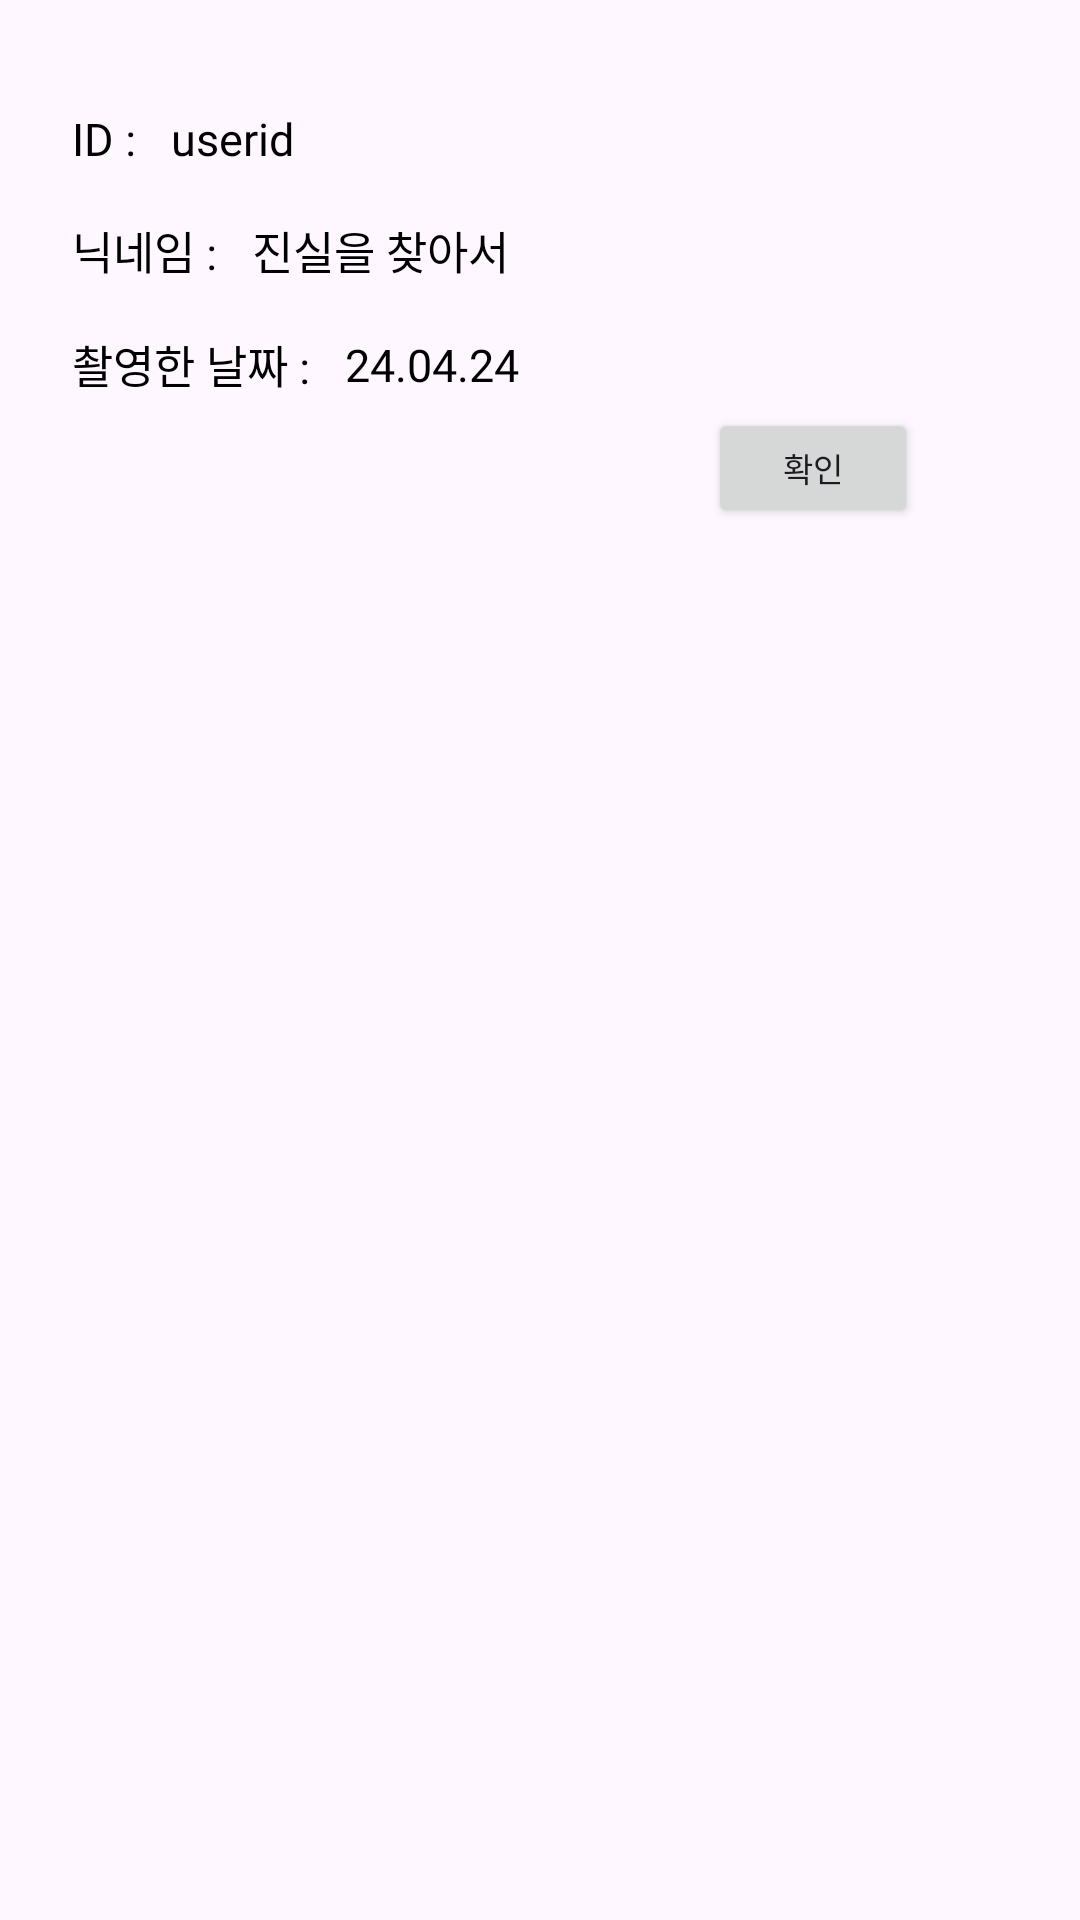

Here is an Android app screen rendered from its layout file. Give the layout XML and the strings, colors and styles it references.
<!-- AndroidManifest.xml: application theme Theme.TransparentKey_AOS -->
<!-- res/layout/fragment_embed_dialog.xml -->
<?xml version="1.0" encoding="utf-8"?>
<layout xmlns:app="http://schemas.android.com/apk/res-auto"
    xmlns:tools="http://schemas.android.com/tools"
    xmlns:android="http://schemas.android.com/apk/res/android"
    >
    <FrameLayout
        android:layout_width="wrap_content"
        android:layout_height="wrap_content">

        
        <androidx.constraintlayout.widget.ConstraintLayout
            android:layout_width="330dp"
            android:layout_height="200dp"
            android:background="@drawable/style_embed_dialog"
            android:gravity="center"
            android:orientation="vertical"
            android:padding="24dp">

            <TextView
                android:id="@+id/tv_dl_id"
                android:layout_width="wrap_content"
                android:layout_height="wrap_content"
                android:layout_marginTop="12dp"
                android:fontFamily="@font/pretendard_medium"
                android:text="ID : "
                android:textColor="@android:color/black"
                android:textSize="15dp"
                app:layout_constraintStart_toStartOf="parent"
                app:layout_constraintTop_toTopOf="parent" />

            <TextView
                android:id="@+id/tv_dl_id_res"
                android:layout_width="wrap_content"
                android:layout_height="wrap_content"
                android:layout_marginStart="8dp"
                android:fontFamily="@font/pretendard_regular"
                android:text="userid"
                android:textColor="@android:color/black"
                android:textSize="15dp"
                app:layout_constraintStart_toEndOf="@+id/tv_dl_id"
                app:layout_constraintTop_toTopOf="@+id/tv_dl_id" />

            <TextView
                android:id="@+id/tv_dl_name"
                android:layout_width="wrap_content"
                android:layout_height="wrap_content"
                android:layout_marginTop="16dp"
                android:fontFamily="@font/pretendard_medium"
                android:text="닉네임 : "
                android:textColor="@android:color/black"
                android:textSize="15dp"
                app:layout_constraintStart_toStartOf="parent"
                app:layout_constraintTop_toBottomOf="@+id/tv_dl_id" />

            <TextView
                android:id="@+id/tv_dl_name_res"
                android:layout_width="wrap_content"
                android:layout_height="wrap_content"
                android:layout_marginStart="8dp"
                android:fontFamily="@font/pretendard_regular"
                android:text="진실을 찾아서"
                android:textColor="@android:color/black"
                android:textSize="15dp"
                app:layout_constraintBottom_toBottomOf="@+id/tv_dl_name"
                app:layout_constraintStart_toEndOf="@+id/tv_dl_name"
                app:layout_constraintTop_toTopOf="@+id/tv_dl_name" />

            <TextView
                android:id="@+id/tv_dl_date"
                android:layout_width="wrap_content"
                android:layout_height="wrap_content"
                android:layout_marginTop="16dp"
                android:fontFamily="@font/pretendard_medium"
                android:text="촬영한 날짜 : "
                android:textColor="@android:color/black"
                android:textSize="15dp"
                app:layout_constraintStart_toStartOf="parent"
                app:layout_constraintTop_toBottomOf="@+id/tv_dl_name" />

            <TextView
                android:id="@+id/tv_dl_date_res"
                android:layout_width="wrap_content"
                android:layout_height="wrap_content"
                android:layout_marginStart="8dp"
                android:fontFamily="@font/pretendard_regular"
                android:text="24.04.24"
                android:textColor="@android:color/black"
                android:textSize="15dp"
                app:layout_constraintBottom_toBottomOf="@+id/tv_dl_date"
                app:layout_constraintStart_toEndOf="@+id/tv_dl_date"
                app:layout_constraintTop_toTopOf="@+id/tv_dl_date" />


            <Button
                android:id="@+id/btn_dl_confirm"
                android:layout_width="70dp"
                android:layout_height="40dp"
                android:text="확인"
                android:textSize="11dp"
                android:fontFamily="@font/pretendard_medium"
                app:layout_constraintBottom_toBottomOf="parent"
                app:layout_constraintEnd_toEndOf="parent" />
        </androidx.constraintlayout.widget.ConstraintLayout>
    </FrameLayout>
</layout>
<!-- resources referenced by this layout -->
<resources>
  <style name="Theme.TransparentKey_AOS" parent="Base.Theme.TransparentKey_AOS" />
  <style name="Base.Theme.TransparentKey_AOS" parent="Theme.Material3.DayNight.NoActionBar">
          
          
          <item name="colorPrimary">@color/titleBlue</item>
      </style>
  <color name="titleBlue">#92B1FF</color>
</resources>
